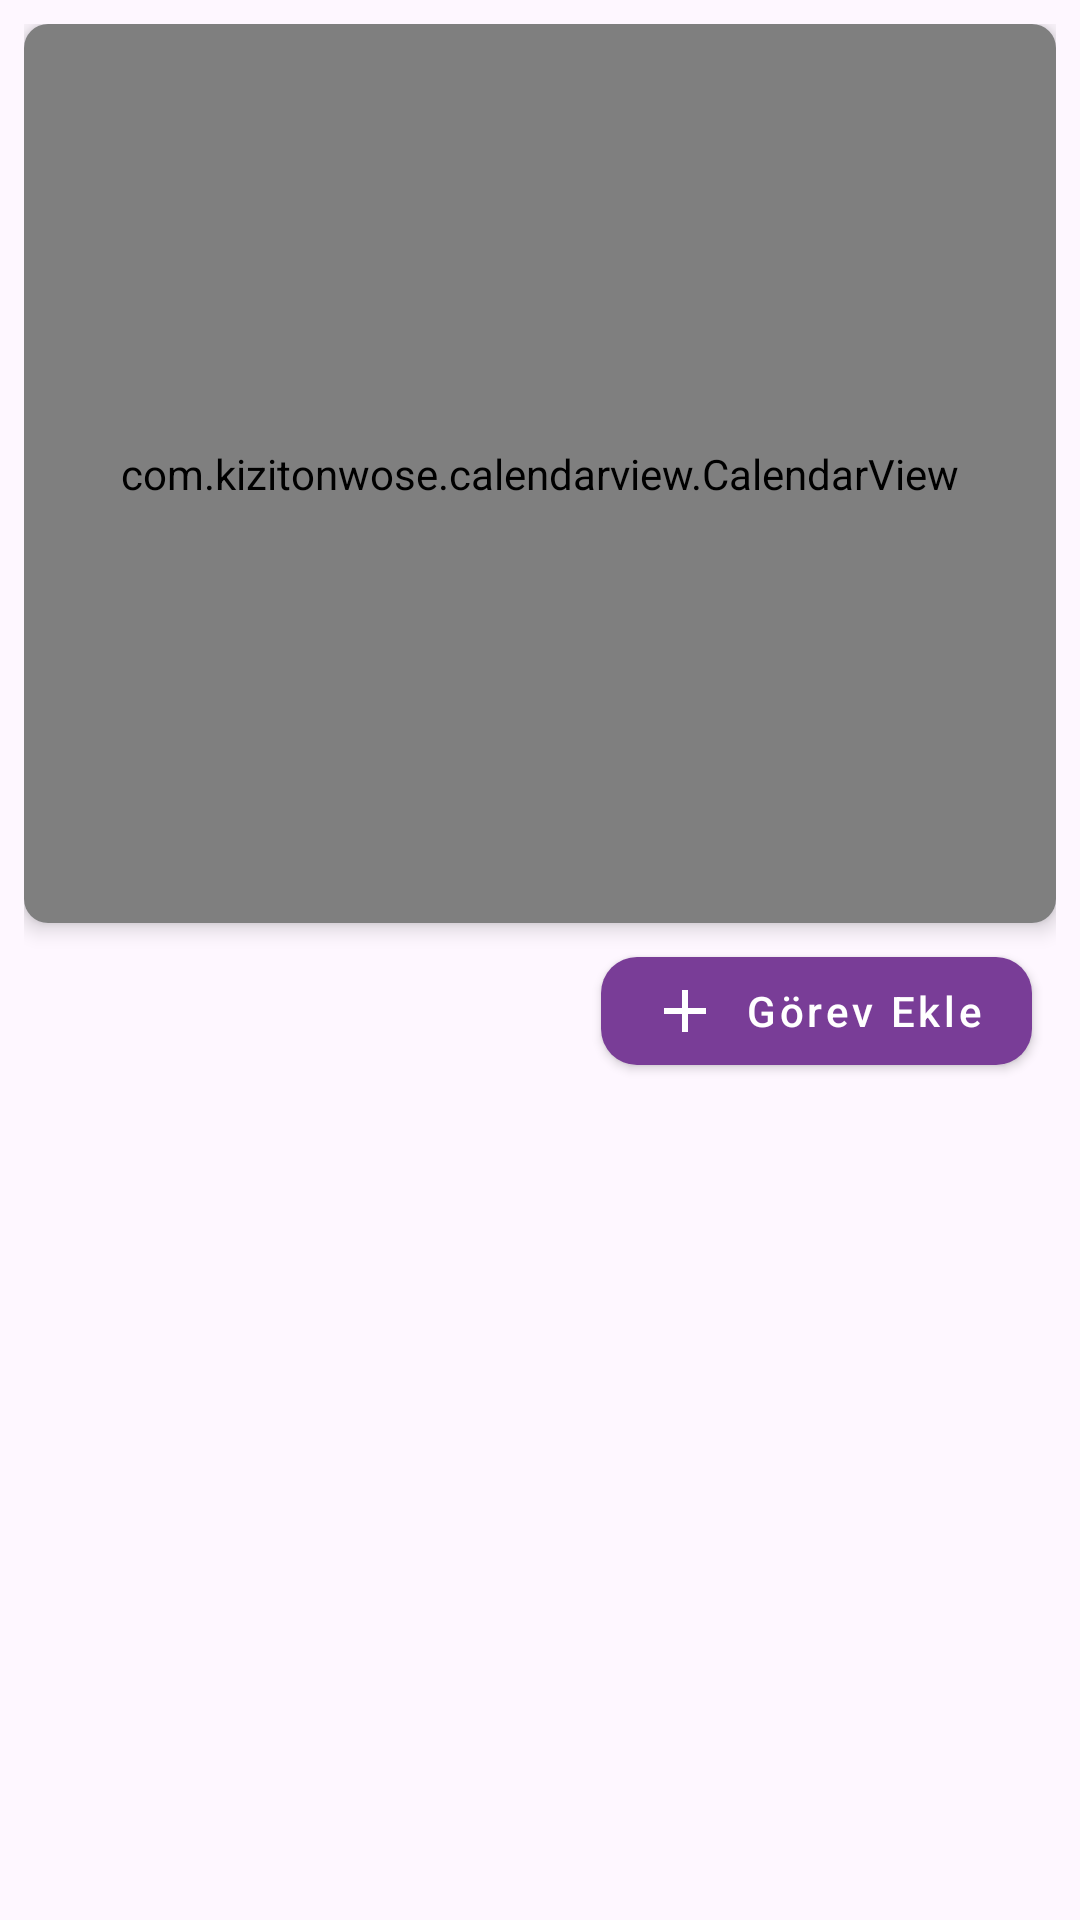

This screen was rendered from an Android layout file. Write that file and the resources it references.
<!-- AndroidManifest.xml: application theme Theme.Hatirlatik -->
<!-- res/layout/fragment_custom_calendar.xml -->
<?xml version="1.0" encoding="utf-8"?>
<androidx.constraintlayout.widget.ConstraintLayout xmlns:android="http://schemas.android.com/apk/res/android"
    xmlns:app="http://schemas.android.com/apk/res-auto"
    xmlns:tools="http://schemas.android.com/tools"
    android:layout_width="match_parent"
    android:layout_height="match_parent"
    android:padding="8dp">

    <com.google.android.material.card.MaterialCardView
        android:id="@+id/card_calendar_view"
        android:layout_width="match_parent"
        android:layout_height="0dp"
        app:cardCornerRadius="8dp"
        app:cardElevation="4dp"
        app:layout_constraintHeight_percent="0.48"
        app:layout_constraintTop_toTopOf="parent">

        <com.kizitonwose.calendarview.CalendarView
            android:id="@+id/calendarView"
            android:layout_width="match_parent"
            android:layout_height="match_parent"
            app:cv_dayViewResource="@layout/calendar_day_layout"
            app:cv_monthHeaderResource="@layout/calendar_month_header_layout"
            app:cv_orientation="vertical"
            app:cv_scrollMode="paged" />
    </com.google.android.material.card.MaterialCardView>

    <TextView
        android:id="@+id/text_selected_date"
        android:layout_width="0dp"
        android:layout_height="wrap_content"
        android:layout_marginTop="16dp"
        android:layout_marginStart="8dp"
        android:layout_marginEnd="16dp"
        android:textAppearance="?attr/textAppearanceHeadline6"
        app:layout_constraintStart_toStartOf="parent"
        app:layout_constraintEnd_toStartOf="@+id/button_add_task_for_date"
        app:layout_constraintTop_toBottomOf="@+id/card_calendar_view"
        tools:text="24 Şubat 2024 için görevler" />

    <com.google.android.material.button.MaterialButton
        android:id="@+id/button_add_task_for_date"
        android:layout_width="wrap_content"
        android:layout_height="wrap_content"
        android:layout_marginEnd="8dp"
        android:text="@string/add_task"
        app:icon="@drawable/ic_add"
        app:layout_constraintEnd_toEndOf="parent"
        app:layout_constraintTop_toTopOf="@+id/text_selected_date"
        app:layout_constraintBottom_toBottomOf="@+id/text_selected_date" />

    <androidx.recyclerview.widget.RecyclerView
        android:id="@+id/recycler_view_tasks_for_date"
        android:layout_width="match_parent"
        android:layout_height="0dp"
        android:layout_marginTop="8dp"
        android:clipToPadding="false"
        app:layoutManager="androidx.recyclerview.widget.LinearLayoutManager"
        app:layout_constraintBottom_toBottomOf="parent"
        app:layout_constraintTop_toBottomOf="@+id/text_selected_date"
        tools:listitem="@layout/item_task" />

    <LinearLayout
        android:id="@+id/empty_state"
        android:layout_width="wrap_content"
        android:layout_height="wrap_content"
        android:gravity="center"
        android:orientation="vertical"
        android:visibility="gone"
        app:layout_constraintBottom_toBottomOf="@+id/recycler_view_tasks_for_date"
        app:layout_constraintEnd_toEndOf="parent"
        app:layout_constraintStart_toStartOf="parent"
        app:layout_constraintTop_toTopOf="@+id/recycler_view_tasks_for_date">

        <ImageView
            android:layout_width="80dp"
            android:layout_height="80dp"
            android:contentDescription="@string/no_tasks_for_selected_date"
            android:src="@drawable/ic_empty_list" />

        <TextView
            android:layout_width="wrap_content"
            android:layout_height="wrap_content"
            android:layout_marginTop="8dp"
            android:text="@string/no_tasks_for_selected_date"
            android:textAppearance="?attr/textAppearanceBody1" />

    </LinearLayout>

    <com.google.android.material.progressindicator.CircularProgressIndicator
        android:id="@+id/progress_bar"
        android:layout_width="wrap_content"
        android:layout_height="wrap_content"
        android:visibility="gone"
        app:layout_constraintBottom_toBottomOf="parent"
        app:layout_constraintEnd_toEndOf="parent"
        app:layout_constraintStart_toStartOf="parent"
        app:layout_constraintTop_toTopOf="parent" />

</androidx.constraintlayout.widget.ConstraintLayout>
<!-- res/layout/calendar_day_layout.xml (included above) -->
<?xml version="1.0" encoding="utf-8"?>
<FrameLayout xmlns:android="http://schemas.android.com/apk/res/android"
    xmlns:tools="http://schemas.android.com/tools"
    android:layout_width="match_parent"
    android:layout_height="match_parent"
    android:layout_margin="0.5dp">

    <TextView
        android:id="@+id/calendarDayText"
        android:layout_width="match_parent"
        android:layout_height="match_parent"
        android:layout_gravity="center"
        android:gravity="center"
        android:textSize="12sp"
        tools:text="22" />

    <View
        android:id="@+id/taskIndicator"
        android:layout_width="4dp"
        android:layout_height="4dp"
        android:layout_gravity="bottom|center_horizontal"
        android:layout_marginBottom="2dp"
        android:background="@drawable/circle_indicator"
        android:visibility="visible" />

</FrameLayout>
<!-- res/layout/calendar_month_header_layout.xml (included above) -->
<?xml version="1.0" encoding="utf-8"?>
<LinearLayout xmlns:android="http://schemas.android.com/apk/res/android"
    xmlns:tools="http://schemas.android.com/tools"
    android:layout_width="match_parent"
    android:layout_height="wrap_content"
    android:orientation="vertical"
    android:paddingTop="4dp"
    android:paddingBottom="4dp">

    <TextView
        android:id="@+id/headerTextView"
        android:layout_width="match_parent"
        android:layout_height="wrap_content"
        android:gravity="center"
        android:paddingStart="8dp"
        android:paddingEnd="8dp"
        android:textSize="12sp"
        android:textAppearance="?attr/textAppearanceSubtitle1"
        android:textColor="?attr/colorPrimary"
        android:textStyle="bold"
        tools:text="Şubat 2024" />

    <LinearLayout
        android:id="@+id/legendLayout"
        android:layout_width="match_parent"
        android:layout_height="wrap_content"
        android:layout_marginTop="4dp"
        android:orientation="horizontal" />

</LinearLayout>
<!-- res/layout/item_task.xml (included above) -->
<?xml version="1.0" encoding="utf-8"?>
<com.google.android.material.card.MaterialCardView
    xmlns:android="http://schemas.android.com/apk/res/android"
    xmlns:app="http://schemas.android.com/apk/res-auto"
    xmlns:tools="http://schemas.android.com/tools"
    android:id="@+id/card_view"
    android:layout_width="match_parent"
    android:layout_height="wrap_content"
    android:layout_marginHorizontal="16dp"
    android:layout_marginVertical="6dp"
    app:cardCornerRadius="8dp"
    app:cardElevation="1dp"
    app:strokeWidth="0dp">

    <androidx.constraintlayout.widget.ConstraintLayout
        android:layout_width="match_parent"
        android:layout_height="wrap_content"
        android:padding="10dp">

        <View
            android:id="@+id/priority_indicator"
            android:layout_width="2dp"
            android:layout_height="0dp"
            android:background="@color/priority_medium"
            app:layout_constraintBottom_toBottomOf="parent"
            app:layout_constraintStart_toStartOf="parent"
            app:layout_constraintTop_toTopOf="parent" />

        <TextView
            android:id="@+id/text_task_title"
            android:layout_width="0dp"
            android:layout_height="wrap_content"
            android:layout_marginStart="12dp"
            android:layout_marginEnd="8dp"
            android:textAppearance="?attr/textAppearanceSubtitle1"
            android:textStyle="bold"
            android:textSize="13sp"
            app:layout_constraintEnd_toStartOf="@+id/image_task_menu"
            app:layout_constraintStart_toEndOf="@+id/priority_indicator"
            app:layout_constraintTop_toTopOf="parent"
            tools:text="Görev Başlığı" />

        <TextView
            android:id="@+id/text_task_description"
            android:layout_width="0dp"
            android:layout_height="wrap_content"
            android:layout_marginTop="4dp"
            android:textAppearance="?attr/textAppearanceBody2"
            android:textColor="?android:attr/textColorSecondary"
            android:maxLines="2"
            android:ellipsize="end"
            android:textSize="11sp"
            app:layout_constraintEnd_toEndOf="@+id/text_task_title"
            app:layout_constraintStart_toStartOf="@+id/text_task_title"
            app:layout_constraintTop_toBottomOf="@+id/text_task_title"
            tools:text="Görev açıklaması buraya gelecek. Uzun açıklamalar iki satırla sınırlandırılacak." />

        <com.google.android.material.chip.Chip
            android:id="@+id/chip_task_datetime"
            android:layout_width="wrap_content"
            android:layout_height="wrap_content"
            android:layout_marginTop="6dp"
            android:textAppearance="?attr/textAppearanceCaption"
            android:textColor="?attr/colorPrimary"
            android:textSize="10sp"
            app:chipBackgroundColor="#F5F5F5"
            app:chipIcon="@drawable/ic_calendar"
            app:chipIconTint="?attr/colorPrimary"
            app:layout_constraintStart_toStartOf="@+id/text_task_title"
            app:layout_constraintTop_toBottomOf="@+id/text_task_description"
            tools:text="24 Şubat, 15:30"
            app:chipMinHeight="24dp"
            app:chipIconSize="16dp" />

        <com.google.android.material.chip.Chip
            android:id="@+id/chip_task_status"
            android:layout_width="wrap_content"
            android:layout_height="wrap_content"
            android:layout_marginTop="4dp"
            android:textAppearance="?attr/textAppearanceCaption"
            android:textSize="10sp"
            app:chipBackgroundColor="#F5F5F5"
            app:chipIconTint="@color/task_status_completed"
            app:layout_constraintStart_toStartOf="@+id/chip_task_datetime"
            app:layout_constraintTop_toBottomOf="@+id/chip_task_datetime"
            app:chipMinHeight="24dp"
            app:chipIconSize="16dp"
            tools:text="Aktif" />

        <TextView
            android:id="@+id/text_task_overdue"
            android:layout_width="wrap_content"
            android:layout_height="wrap_content"
            android:layout_marginTop="8dp"
            android:textAppearance="?attr/textAppearanceCaption"
            android:textColor="@color/overdue_task"
            android:visibility="gone"
            android:textSize="10sp"
            app:layout_constraintStart_toStartOf="@+id/chip_task_status"
            app:layout_constraintTop_toBottomOf="@+id/chip_task_status"
            android:text="Görev saati geçti!"
            app:drawableStartCompat="@drawable/ic_warning"
            android:drawablePadding="4dp" />

        <TextView
            android:id="@+id/text_swipe_hint"
            android:layout_width="wrap_content"
            android:layout_height="wrap_content"
            android:layout_marginTop="2dp"
            android:textAppearance="?attr/textAppearanceCaption"
            android:textColor="?android:attr/textColorSecondary"
            android:textSize="10sp"
            android:text="Durumu değiştirmek için uzun basın"
            android:visibility="visible"
            app:layout_constraintStart_toStartOf="@+id/text_task_overdue"
            app:layout_constraintTop_toBottomOf="@+id/text_task_overdue"
            app:chipMinHeight="24dp"
            app:chipIconSize="16dp" />

        <ImageButton
            android:id="@+id/image_task_menu"
            android:layout_width="wrap_content"
            android:layout_height="wrap_content"
            android:background="?attr/selectableItemBackgroundBorderless"
            android:contentDescription="@string/more_options"
            android:padding="8dp"
            app:layout_constraintEnd_toEndOf="parent"
            app:layout_constraintTop_toTopOf="parent"
            app:srcCompat="@drawable/ic_more_vert" />

    </androidx.constraintlayout.widget.ConstraintLayout>

</com.google.android.material.card.MaterialCardView>
<!-- resources referenced by this layout -->
<resources>
  <color name="overdue_task">#521970</color>
  <color name="priority_medium">#209dd8</color>
  <color name="task_status_completed">#209dd8</color>
  <!-- drawable circle_indicator (drawable) -->
  <?xml version="1.0" encoding="utf-8"?>
  <shape xmlns:android="http://schemas.android.com/apk/res/android"
      android:shape="oval">
      <solid android:color="@color/indicator_default" />
      <size
          android:width="8dp"
          android:height="8dp" />
  </shape>
  <!-- drawable ic_add (drawable) -->
  <?xml version="1.0" encoding="utf-8"?>
  <vector xmlns:android="http://schemas.android.com/apk/res/android"
      android:width="24dp"
      android:height="24dp"
      android:viewportWidth="24"
      android:viewportHeight="24"
      android:tint="?attr/colorOnPrimary">
      <path
          android:fillColor="@android:color/white"
          android:pathData="M19,13h-6v6h-2v-6H5v-2h6V5h2v6h6v2z"/>
  </vector>
  <string name="add_task">Görev Ekle</string>
  <string name="more_options">Diğer Seçenekler</string>
  <string name="no_tasks_for_selected_date">Seçili tarih için görev yok</string>
  <color name="indicator_default">#20d3d8</color>
  <color name="primary">#122668</color>
  <color name="primary_dark">#0a1540</color>
  <color name="white">#FFFFFFFF</color>
  <color name="accent">#793d97</color>
  <color name="accent_dark">#521970</color>
  <color name="black">#FF000000</color>
  <color name="primary_text">#DE000000</color>
  <color name="secondary_text">#99000000</color>
  <style name="Widget.Hatirlatik.CardView" parent="Widget.MaterialComponents.CardView">
          <item name="cardElevation">2dp</item>
          <item name="cardCornerRadius">12dp</item>
          <item name="android:layout_marginLeft">8dp</item>
          <item name="android:layout_marginRight">8dp</item>
          <item name="android:layout_marginTop">4dp</item>
          <item name="android:layout_marginBottom">4dp</item>
          <item name="strokeWidth">0dp</item>
      </style>
  <style name="Widget.Hatirlatik.Button" parent="Widget.MaterialComponents.Button">
          <item name="android:textAllCaps">false</item>
          <item name="android:paddingStart">16dp</item>
          <item name="android:paddingEnd">16dp</item>
          <item name="cornerRadius">12dp</item>
          <item name="backgroundTint">@color/accent</item>
      </style>
  <style name="ThemeOverlay.Hatirlatik.BottomSheetDialog" parent="ThemeOverlay.MaterialComponents.BottomSheetDialog">
          <item name="bottomSheetStyle">@style/Widget.Hatirlatik.BottomSheet</item>
      </style>
  <style name="Widget.Hatirlatik.FloatingActionButton" parent="Widget.MaterialComponents.FloatingActionButton">
          <item name="backgroundTint">@color/accent</item>
          <item name="tint">@color/white</item>
          <item name="rippleColor">@color/accent_light</item>
          <item name="elevation">6dp</item>
      </style>
  <style name="TextAppearance.Hatirlatik.Toolbar.Title" parent="TextAppearance.MaterialComponents.Headline6">
          <item name="android:textColor">@color/white</item>
          <item name="android:fontFamily">sans-serif-medium</item>
      </style>
  <style name="Widget.Hatirlatik.BottomSheet" parent="Widget.MaterialComponents.BottomSheet">
          <item name="shapeAppearanceOverlay">@style/ShapeAppearance.Hatirlatik.LargeComponent</item>
      </style>
  <color name="accent_light">#a065be</color>
  <style name="ShapeAppearance.Hatirlatik.LargeComponent" parent="ShapeAppearance.MaterialComponents.LargeComponent">
          <item name="cornerFamily">rounded</item>
          <item name="cornerSize">16dp</item>
      </style>
</resources>
